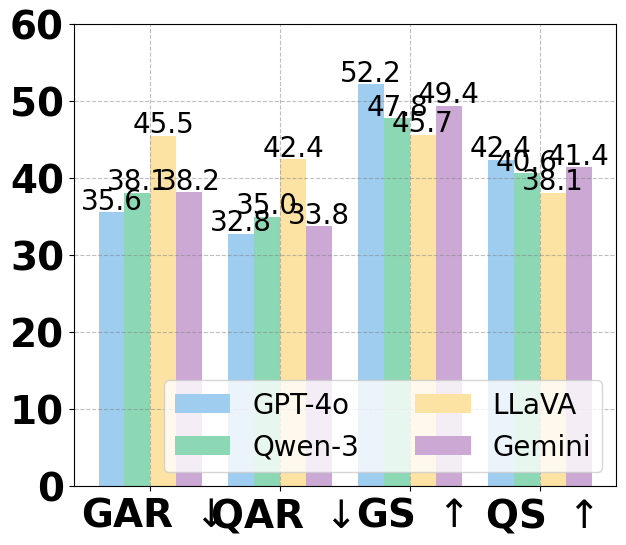

Write the Python code that produced this figure. (Note: this script raises an exception after producing the figure.)
import os
import matplotlib.pyplot as plt
import numpy as np

plt.switch_backend("pgf")
plt.rc("font", family="Times New Roman")


def auto_label(rects, fontofzi, family_zi, flag=False):
    ax = plt.gca()  # Get current axis
    for rect in rects:
        height = round(rect.get_height(), 1)
        _dis = -2
        ax.annotate(
            "{}".format(height),
            xy=(rect.get_x() + rect.get_width() / 2, height),
            xytext=(0, _dis),
            textcoords="offset points",
            ha="center",
            va="bottom",
            fontsize=20,
            family=family_zi,
        )


def getdata():
    GPT = [35.61, 32.80, 52.21, 42.36]
    QWEN = [38.12, 34.95, 47.83, 40.65]
    LLAVA = [45.47, 42.45, 45.67, 38.12]
    GEMINI = [38.23, 33.76, 49.43, 41.45]

    labels = [
        "GAR $\downarrow$",
        "QAR $\downarrow$",
        "GS $\\uparrow$",
        "QS $\\uparrow$",
    ]
    dict_data = {
        "GPT-4o": np.array(GPT),
        "Qwen-3": np.array(QWEN),
        "LLaVA": np.array(LLAVA),
        "Gemini": np.array(GEMINI),
    }
    return labels, dict_data


def draw_fig_adv():
    family_zi = "Times New Roman"
    colors = ["#9ECDF0", "#8CD8B5", "#FCE3A4", "#CCA9D5"]
    labels, dict_data = getdata()
    index = np.arange(len(labels))
    ALPHA = 1.0
    FONTSIZE = 28
    fontofzi = FONTSIZE
    width = 0.2

    plt.figure(figsize=(7, 6))
    rects = []

    for ind, bitname in enumerate(dict_data):
        data = dict_data[bitname]
        rect = plt.bar(
            index + ind * width - width * len(dict_data) / 2 + width / 2,
            data,
            color=colors[ind % len(colors)],
            label=bitname,
            width=width,
            alpha=ALPHA,
        )
        rects.append(rect)

    plt.xticks(
        ticks=index,
        labels=labels,
        fontsize=FONTSIZE,
        family=family_zi,
        fontweight="bold",
    )
    my_y_ticks = np.arange(0, 61, 10)
    plt.yticks(my_y_ticks, fontsize=FONTSIZE, family=family_zi, fontweight="bold")
    # Make the y-axis label text bold
    # plt.ylabel('Metrics (\%)', fontsize=FONTSIZE, family=family_zi, fontweight='bold', labelpad=5)
    # plt.xlabel('Metrics', fontsize=FONTSIZE, family=family_zi, fontweight='bold', labelpad=0)

    for rect in rects:
        auto_label(rect, fontofzi, family_zi)

    legend_properties = {"family": family_zi, "size": 20}
    plt.legend(loc="lower right", frameon=True, ncol=2, prop=legend_properties)
    plt.grid(True, linestyle="--", which="major", color="grey", alpha=0.5)
    plt.tight_layout()

    plt.savefig("./table1.svg", bbox_inches="tight", dpi=300)
    plt.savefig("./table1.png", bbox_inches="tight")
    plt.savefig("./table1.pdf", format="pdf", bbox_inches="tight")


if __name__ == "__main__":
    draw_fig_adv()
